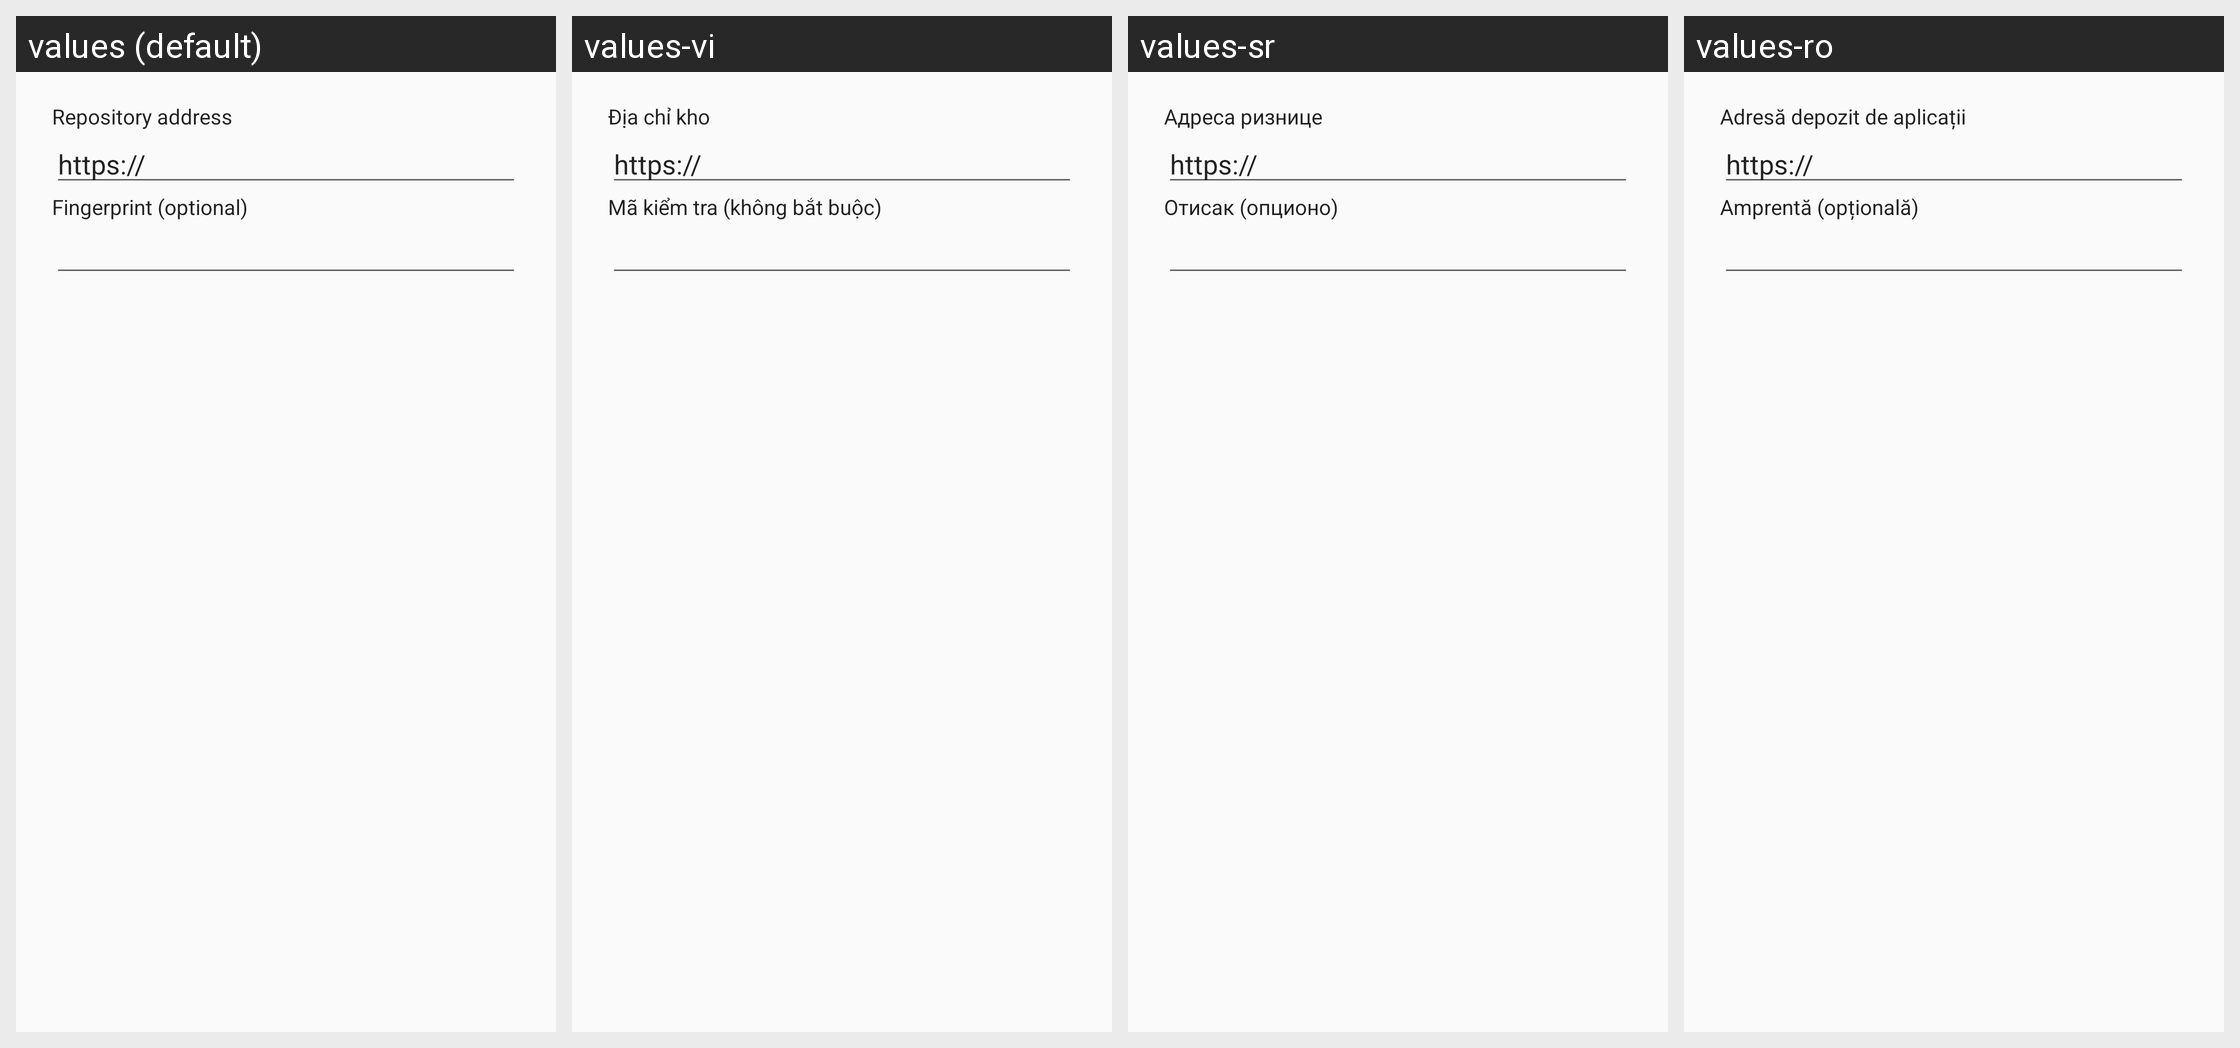

Strings drawn on this Android screen and how each of the app's shown locales translates them:
Android screen res/layout/addrepo.xml rendered under 4 locales, left to right: values (default), values-vi, values-sr, values-ro. Device: Nexus 5 (rendered at 1080×1920; each locale shown at half size, 540×960, under a caption strip naming it); theme AppThemeLight.
Other locales in the repository, not shown: values-ar, values-ast, values-bg, values-ca, values-cs, values-da, values-de, values-el, values-eo, values-es, values-et, values-eu, values-fa, values-fi, values-fr, values-gl, values-he, values-hi, values-hr, values-hu, values-id, values-is, values-it, values-ja, values-ko, values-lt, values-lv, values-mk, values-my, values-nb, values-nl, values-pl, values-pt-rBR, values-pt-rPT, values-ru, values-sc, values-si, values-sk, values-sl, values-sn, values-sq, values-sv, values-ta, values-th, values-tr, values-ug, values-uk, values-ur, values-zh-rCN, values-zh-rHK, values-zh-rTW.
Strings drawn on this screen, with the default value and each locale's value (text and hints the layout hard-codes, and strings that could not be matched under every locale, appear in the picture but are not listed):

repo_add_url
  values: Repository address
  values-vi: Địa chỉ kho
  values-sr: Адреса ризнице
  values-ro: Adresă depozit de aplicații

https
  values: https://
  values-vi: https://  [not translated; the default value is used]
  values-sr: https://  [not translated; the default value is used]
  values-ro: https://  [not translated; the default value is used]

repo_add_fingerprint
  values: Fingerprint (optional)
  values-vi: Mã kiểm tra (không bắt buộc)
  values-sr: Отисак (опционо)
  values-ro: Amprentă (opțională)
